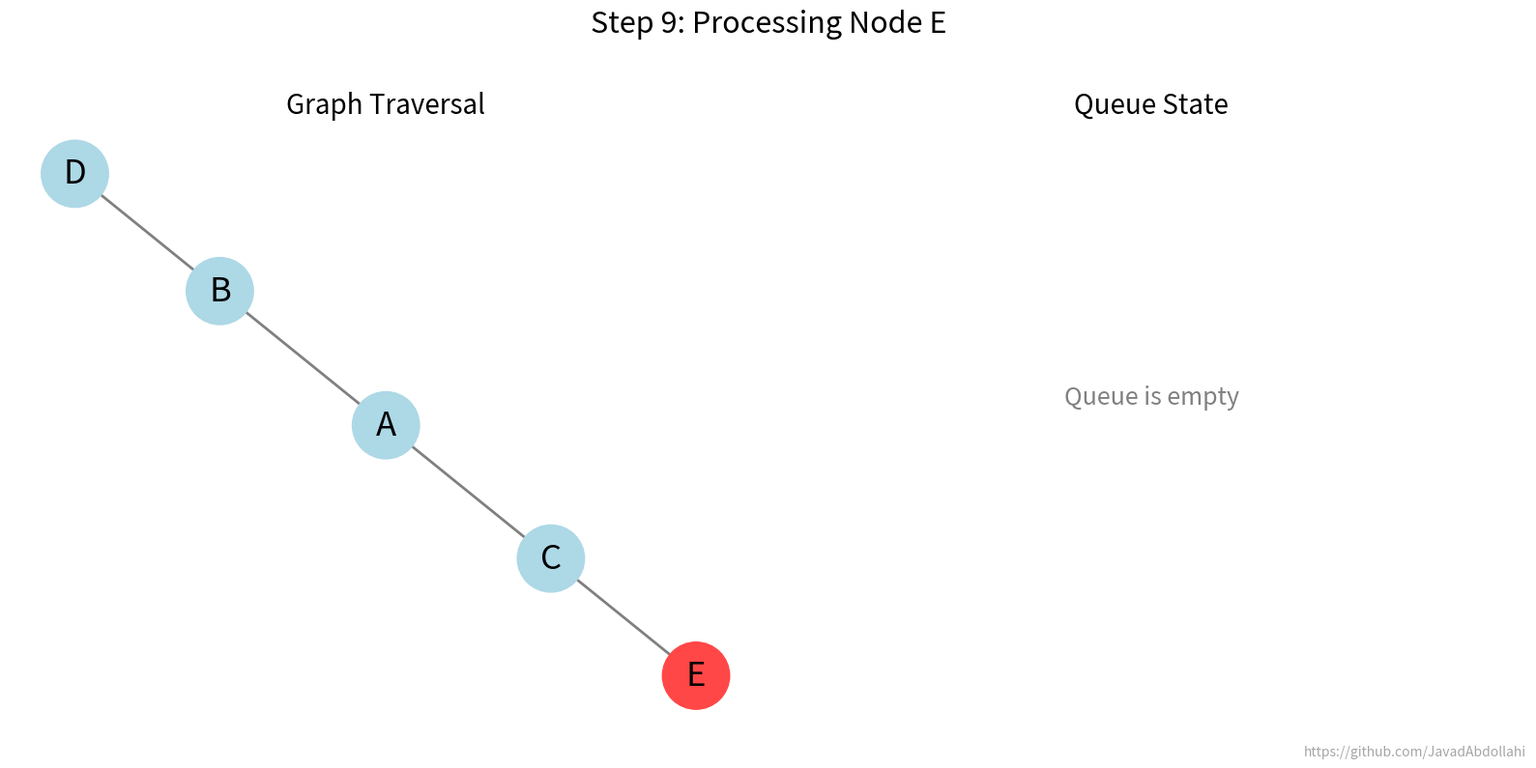

This chart was generated by the following Python code:
# ----------------------------------------------------------------------------- 
# File: bfs_animation.py # Project: Graph Algorithms Course Notes 
# Author: Mohammad Javad Abdolahi # GitHub: https://github.com/JavadAbdollahi 
# Supervisor: Dr. Behnaz Omoomi 
# Date: June 2025 
# -----------------------------------------------------------------------------

import os
import networkx as nx
import matplotlib.pyplot as plt
import matplotlib.animation as animation
from collections import deque

# --- 1. Constants and Setup ---
GITHUB_URL = "https://github.com/JavadAbdollahi"
FOLDER_NAME = "bfs_animation"

# --- 2. Graph Creation ---
G = nx.Graph()
edges = [('A', 'B'), ('A', 'C'), ('B', 'D'), ('C', 'E')]
G.add_edges_from(edges)
start_node = 'A'

# --- 3. BFS with History ---
def bfs_traversal_with_history(graph, source):
    visited = {source}
    queue = deque([source])
    history = []
    history.append((None, set(visited), list(queue)))
    
    while queue:
        current_node = queue.popleft()
        history.append((current_node, set(visited), list(queue)))
        for neighbor in graph.neighbors(current_node):
            if neighbor not in visited:
                visited.add(neighbor)
                queue.append(neighbor)
                history.append((current_node, set(visited), list(queue)))
    return history

bfs_history = bfs_traversal_with_history(G, start_node)

# --- 4. Animation Setup ---
pos = nx.spring_layout(G, seed=42)
fig = plt.figure(figsize=(16, 8))
ax_graph = fig.add_subplot(1, 2, 1)
ax_queue = fig.add_subplot(1, 2, 2)
fig.text(0.99, 0.01, GITHUB_URL,
         fontsize=10, color='gray', ha='right', va='bottom', alpha=0.7)

def update(frame):
    current_node, visited_nodes, queue_state = bfs_history[frame]
    ax_graph.clear()
    ax_queue.clear()

    # Graph coloring
    node_colors = []
    for node in G.nodes():
        if node == current_node:
            node_colors.append('#ff4747')
        elif node in visited_nodes:
            node_colors.append('#add8e6')
        else:
            node_colors.append('#d3d3d3')
    nx.draw(G, pos, ax=ax_graph, with_labels=True, node_color=node_colors,
            node_size=2500, font_size=25, width=2.0, edge_color='gray')
    ax_graph.set_title("Graph Traversal", fontsize=20)

    # Queue subplot
    ax_queue.set_title("Queue State", fontsize=20)
    ax_queue.set_xlim(0, 1)
    ax_queue.set_ylim(-0.5, 5)
    if not queue_state:
        ax_queue.text(0.5, 2.5, "Queue is empty", ha='center', va='center', fontsize=18, color='gray')
    else:
        for i, node in enumerate(queue_state):
            y_pos = 4 - i * 0.7
            ax_queue.text(0.5, y_pos, str(node), ha='center', va='center',
                          fontsize=20, bbox=dict(boxstyle="round,pad=0.5", fc="lightblue"))
        ax_queue.text(0.1, 4, "Front", ha='center', va='center', fontsize=15, color='gray')
        ax_queue.text(0.9, 4 - (len(queue_state) - 1) * 0.7, "Rear", ha='center', va='center', fontsize=15, color='gray')

    ax_queue.axis('off')
    if current_node:
        fig.suptitle(f'Step {frame}: Processing Node {current_node}', fontsize=22, y=0.98)
    else:
        fig.suptitle(f'Step {frame}: Initial State', fontsize=22, y=0.98)
    fig.tight_layout(rect=[0, 0.03, 1, 0.95])

# --- 5. Create Folder ---
os.makedirs(FOLDER_NAME, exist_ok=True)

# --- 6. Save Frames Individually ---
num_frames = len(bfs_history)
for i in range(num_frames):
    update(i)
    frame_filename = os.path.join(FOLDER_NAME, f"frame_{i:03d}.png")
    fig.savefig(frame_filename)
print(f"Saved {num_frames} frames in '{FOLDER_NAME}' folder.")

# --- 7. Save GIF ---
ani = animation.FuncAnimation(fig, update, frames=num_frames, interval=1500, repeat=False)
gif_path = os.path.join(FOLDER_NAME, "animation.gif")
ani.save(gif_path, writer='pillow', fps=0.5)
print(f"Saved GIF as '{gif_path}'")
